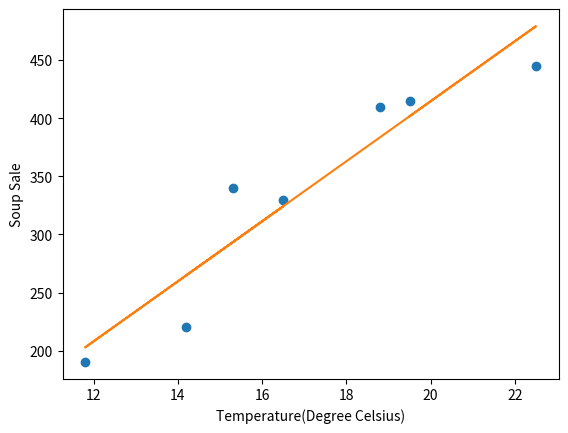

Python code for this plot:
import matplotlib.pyplot as plt
import numpy as np

y = np.array([220,330,190,340,410,445,415])
x = np.array([14.2, 16.5, 11.8,15.3,18.8,22.5,19.5])

plt.plot(x,y, 'o')
plt.xlabel("Temperature(Degree Celsius)")
plt.ylabel("Soup Sale")
m, c = np.polyfit(x, y, 1)
y = m*x + c
plt.plot(x, y)
plt.show()